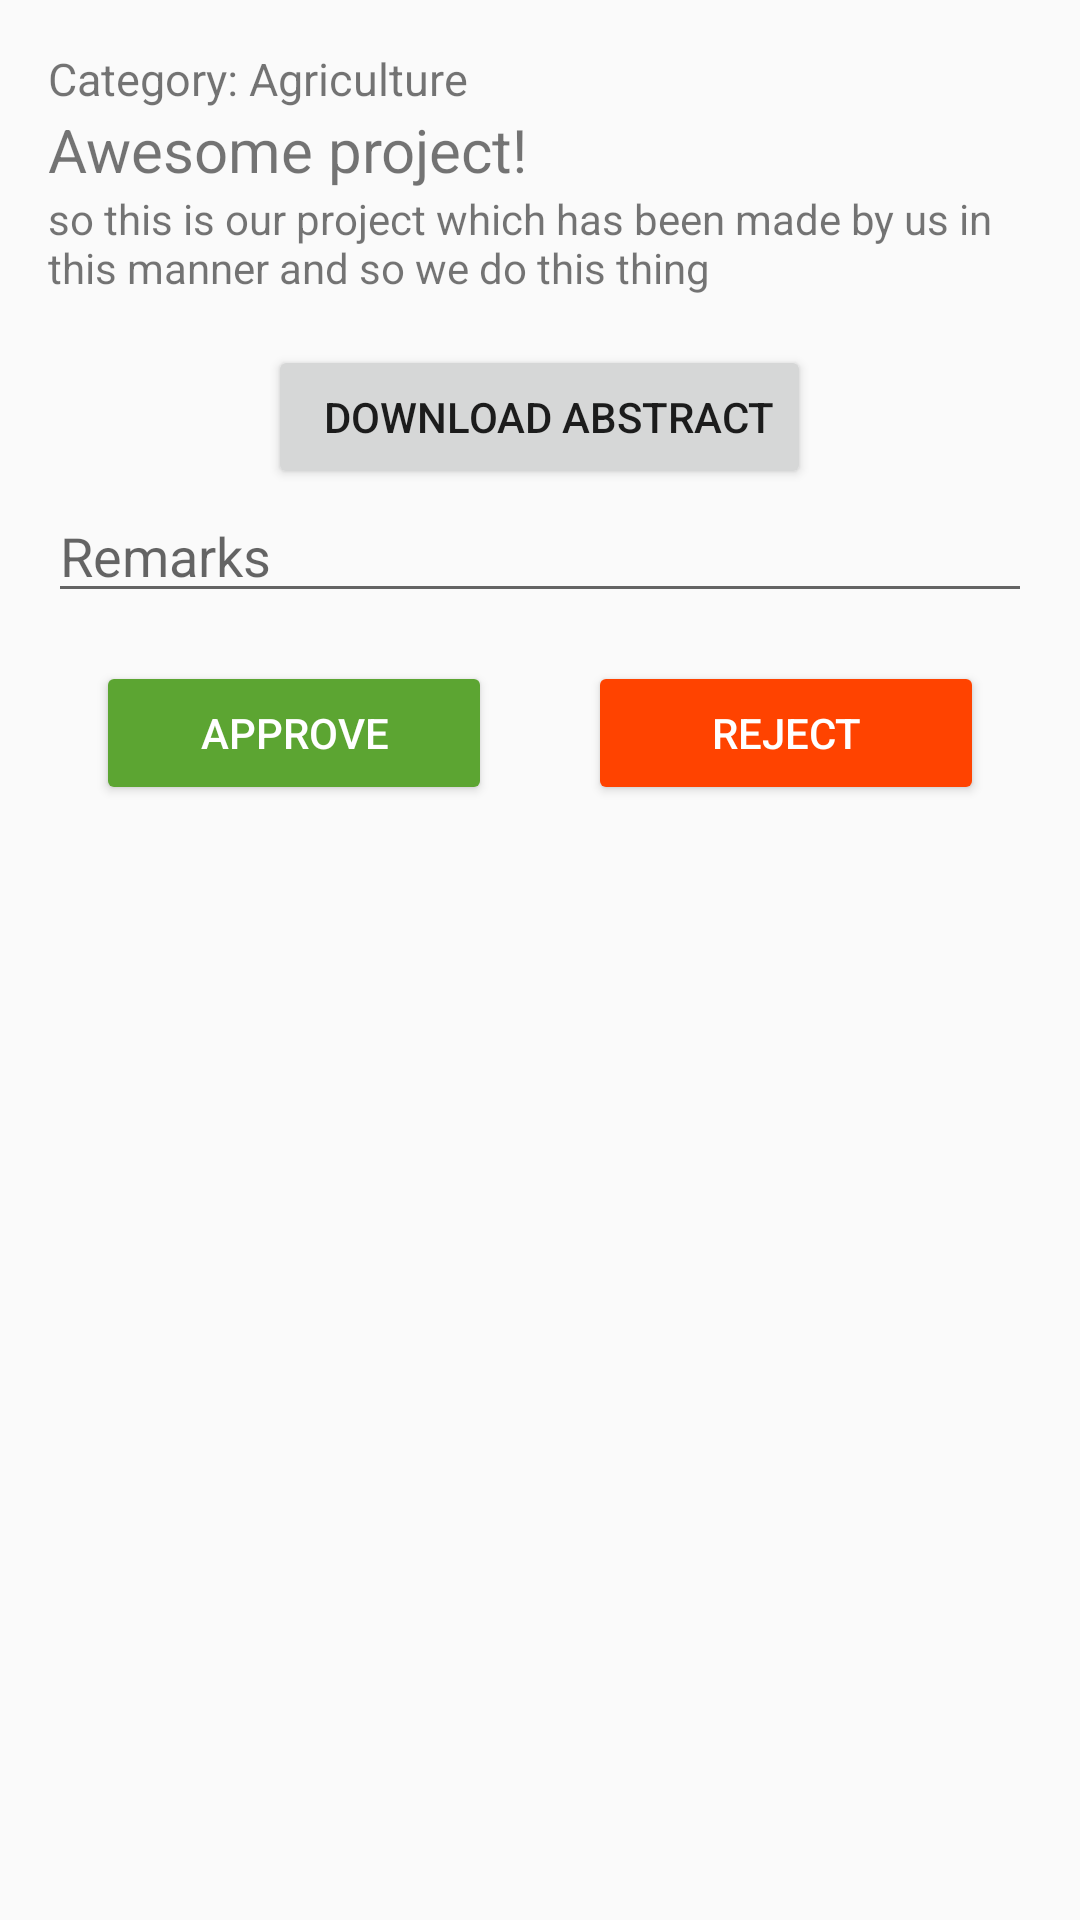

Write the Android layout XML for this screen, with the resource values it uses.
<!-- AndroidManifest.xml: application theme AppTheme -->
<!-- res/layout/submission_approval_layout.xml -->
<?xml version="1.0" encoding="utf-8"?>
<LinearLayout xmlns:android="http://schemas.android.com/apk/res/android"
    android:layout_width="match_parent"
    android:layout_height="wrap_content"
    android:orientation="vertical"
    android:padding="16dp"
    android:layout_margin="8dp">
    <TextView
        android:id="@+id/submission_department_ecell"
        android:textSize="15sp"
        android:layout_width="match_parent"
        android:layout_height="wrap_content"
        android:text="Category: Agriculture" />

    <TextView
        android:textSize="20sp"
        android:id="@+id/submission_title_ecell"
        android:layout_width="match_parent"
        android:layout_height="wrap_content"
        android:text="Awesome project!" />

    <TextView
        android:text="so this is our project which has been made by us in this manner and so we do this thing"
        android:minLines="3"
        android:id="@+id/submission_details_ecell"
        android:layout_width="match_parent"
        android:layout_height="wrap_content" />

    <Button
        android:id="@+id/download_abstract"
        android:drawableLeft="@drawable/ic_file_download_black_24dp"
        android:layout_gravity="center"
        android:gravity="center"
        android:layout_width="wrap_content"
        android:layout_height="wrap_content"
        android:text="  Download abstract" />

    <EditText
        android:id="@+id/remarks_submission"
        android:layout_width="match_parent"
        android:layout_height="wrap_content"
        android:hint="Remarks"/>

    <LinearLayout
        android:layout_width="match_parent"
        android:layout_height="wrap_content"
        android:orientation="horizontal">

        <Button
            android:textColor="#fff"
            android:backgroundTint="@color/color_green"
            android:id="@+id/approve_submission"
            android:layout_width="0dp"
            android:layout_height="match_parent"
            android:layout_margin="16dp"
            android:layout_weight="1"
            android:padding="8dp"
            android:text="Approve" />

        <Button
            android:textColor="#fff"
            android:backgroundTint="@color/colorPrimaryDark"
            android:id="@+id/reject_submission"
            android:layout_width="0dp"
            android:layout_height="match_parent"
            android:layout_margin="16dp"
            android:layout_weight="1"
            android:padding="8dp"
            android:text="Reject" />
    </LinearLayout>

</LinearLayout>
<!-- resources referenced by this layout -->
<resources>
  <color name="colorPrimaryDark">#ff4300</color>
  <color name="color_green">#5CA532</color>
  <style name="AppTheme" parent="Theme.AppCompat.Light.DarkActionBar">
          
          <item name="colorPrimary">@color/colorPrimary</item>
          <item name="colorPrimaryDark">@color/colorPrimaryDark</item>
          <item name="colorAccent">@color/colorAccent</item>
      </style>
  <color name="colorPrimary">#ff8e00</color>
  <color name="colorAccent">#2797F7</color>
</resources>
